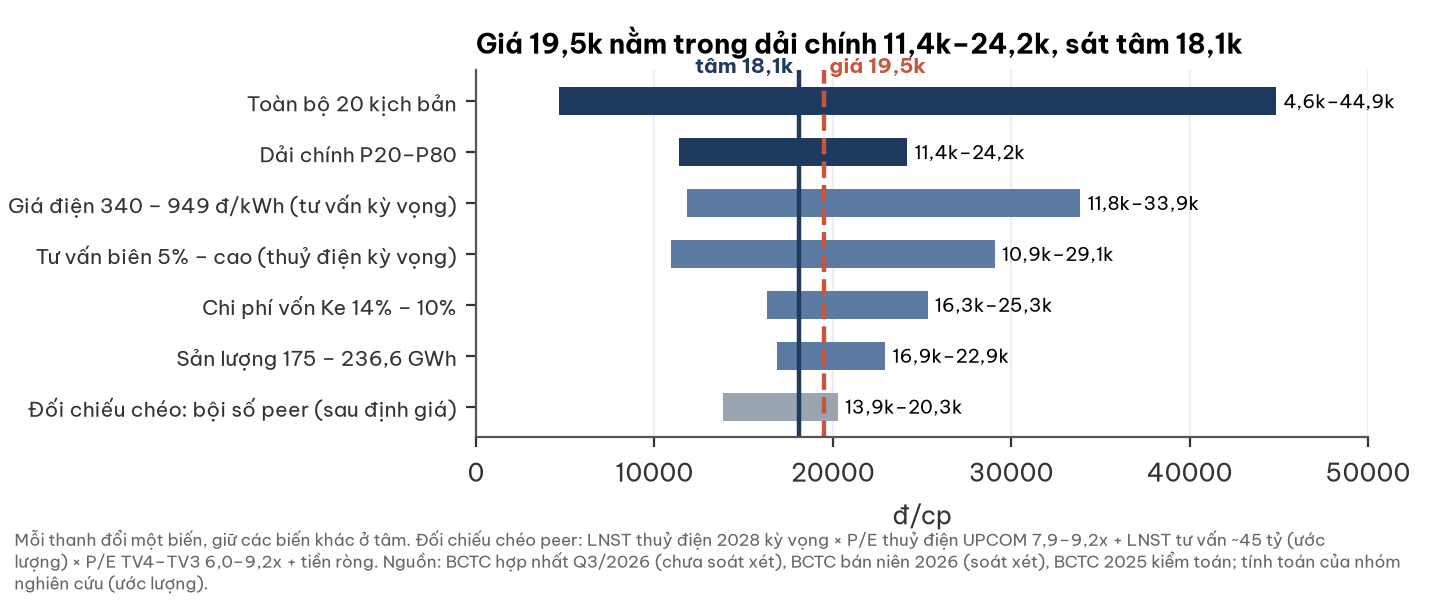

The data file committed next to this chart (first rows):
thanh, thap, cao
Toàn bộ 20 kịch bản, 4635, 44851
Dải chính P20–P80, 11386, 24177
Giá điện 340 – 949 đ/kWh (tư vấn kỳ vọng…, 11806, 33879
Tư vấn biên 5% – cao (thuỷ điện kỳ vọng), 10945, 29088
Chi phí vốn Ke 14% – 10%, 16284, 25320
Sản lượng 175 – 236,6 GWh, 16869, 22945
Đối chiếu chéo: bội số peer (sau định gi…, 13857, 20280
